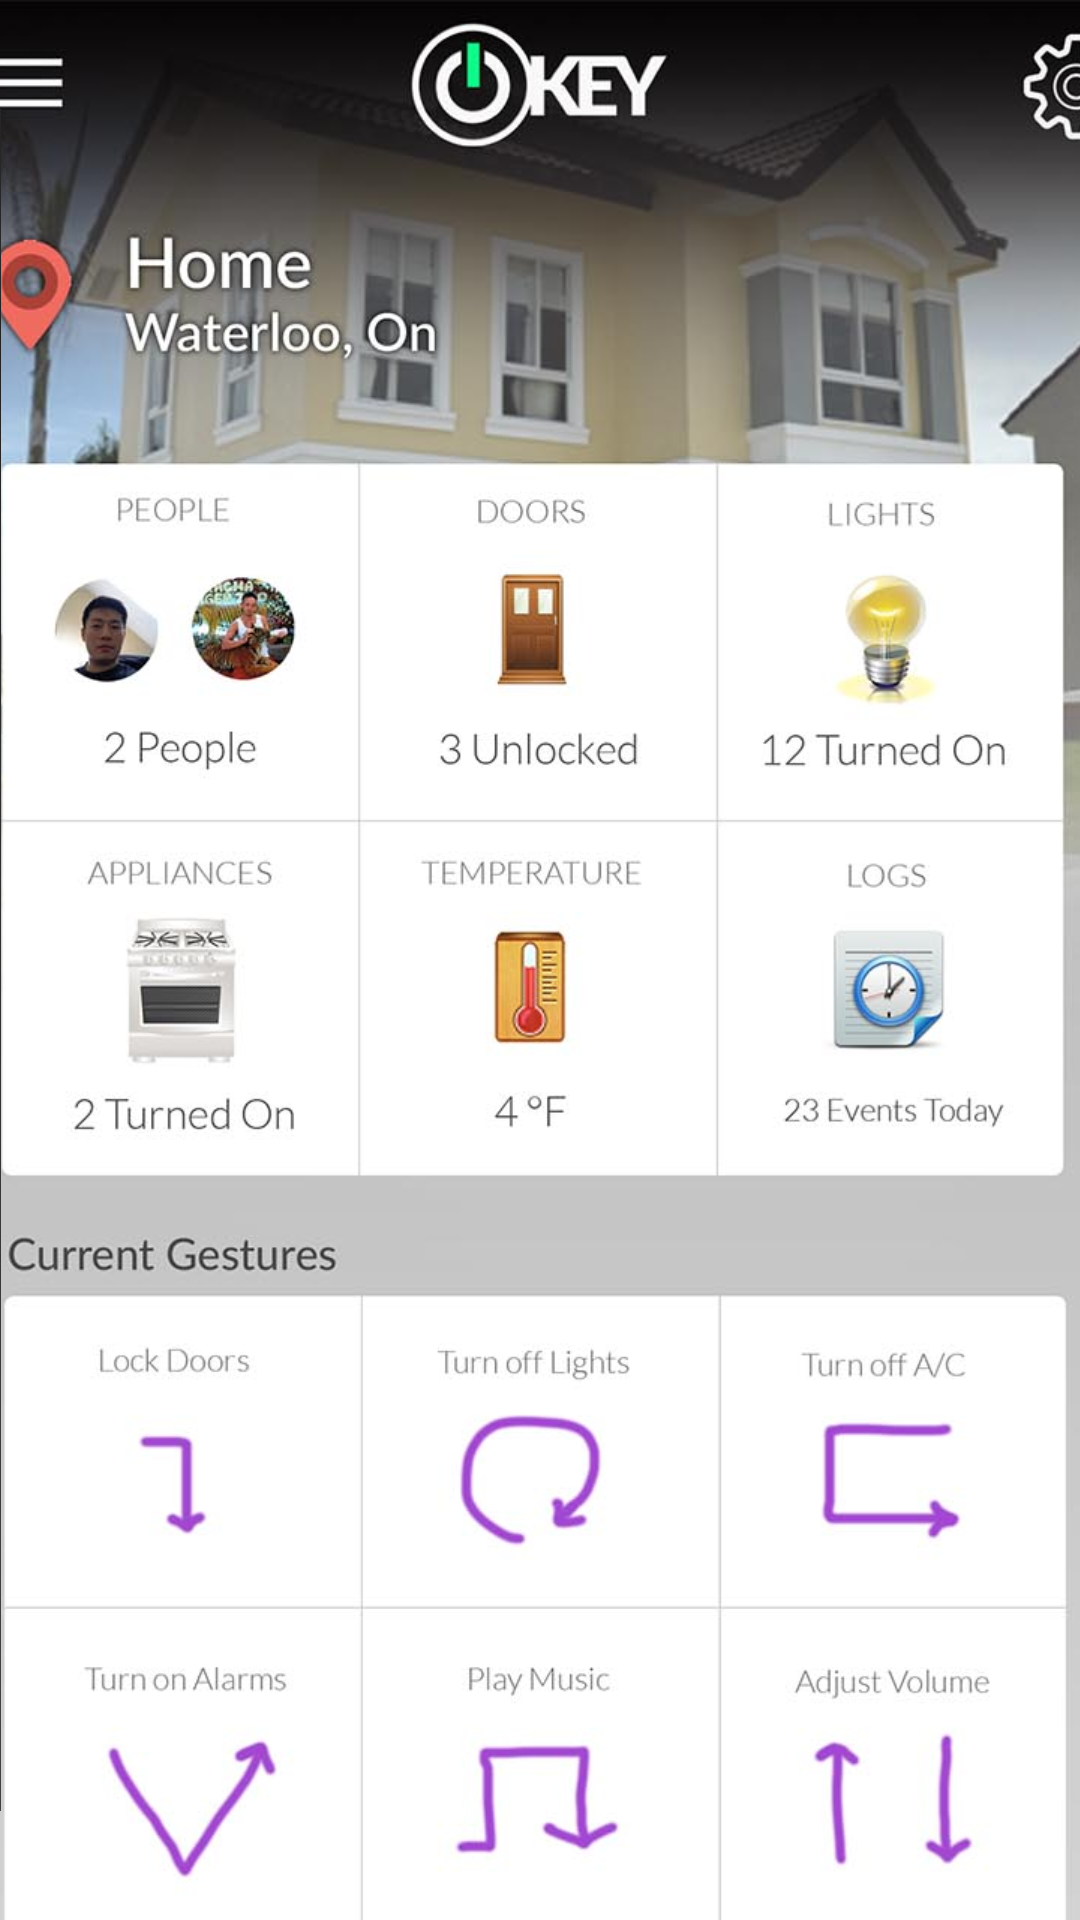

Android layout source for this screen:
<!-- AndroidManifest.xml: activity theme TransparentTheme -->
<!-- res/layout/activity_home.xml -->
<RelativeLayout xmlns:android="http://schemas.android.com/apk/res/android"
    xmlns:tools="http://schemas.android.com/tools" android:layout_width="match_parent"
    android:layout_height="match_parent" android:padding="0dp"
    tools:context="com.example.saibot.test1.HomeActivity">

    <ImageView
        android:layout_width="match_parent"
        android:layout_height="900dp"
        android:id="@+id/dashboard_background"
        android:src="@drawable/home"
        android:layout_alignParentTop="true"
        android:layout_centerHorizontal="true"
        android:scaleType="centerCrop"
        android:layout_marginBottom="-80dp" />

    <Button
        android:layout_width="50dp"
        android:layout_height="40dp"
        android:layout_marginTop="5dp"
        android:layout_marginLeft="10dp"
        android:padding="10dp"
        android:background="@null"
        android:scaleType="centerCrop"
        android:id="@+id/menuButton"
        android:layout_alignParentTop="true"
        android:layout_alignParentStart="true"
        android:onClick="menu_clicked" />

    <Button
        android:layout_width="100dp"
        android:layout_height="100dp"
        android:layout_marginTop="250dp"
        android:layout_marginLeft="250dp"
        android:background="@null"
        android:scaleType="centerCrop"
        android:id="@+id/see_logs_button"
        android:layout_alignParentTop="true"
        android:layout_alignParentStart="true"
        android:onClick="logs_clicked" />

    <FrameLayout
        android:layout_marginLeft="-283dp"
        android:layout_width="283dp"
        android:layout_height="fill_parent"
        android:id="@+id/menuLayout">

        <ImageView
            android:layout_width="283dp"
            android:layout_height="fill_parent"
            android:id="@+id/menuView"
            android:src="@drawable/menu_smal"/>

        <Button
            android:layout_width="45dp"
            android:layout_height="40dp"
            android:text=""
            android:id="@+id/menu_menu_button"
            android:layout_marginTop="5dp"
            android:layout_marginEnd="5dp"
            android:background="@null"
            android:onClick="menu_toggle"
            android:layout_gravity="right" />
    </FrameLayout>


</RelativeLayout>
<!-- resources referenced by this layout -->
<resources>
  <!-- drawable home: jpg bitmap (drawable-hdpi, 103347 bytes) -->
  <!-- drawable menu_smal: jpg bitmap (drawable-hdpi, 56728 bytes) -->
  <style name="TransparentTheme" parent="@style/Theme.AppCompat.Light">
          
          <item name="android:actionBarStyle">@style/ActionBarStyle.Transparent</item>
          <item name="android:windowActionBarOverlay">true</item>
          <item name="android:actionMenuTextColor">@android:color/white</item>
  
          <item name="android:icon">@drawable/menu_button_black</item>
          <item name="android:logo">@drawable/menu_button_black</item>
  
          
          <item name="actionBarStyle">@style/ActionBarStyle.Transparent</item>
          <item name="windowActionBarOverlay">true</item>
          
      </style>
  <style name="ActionBarStyle.Transparent" parent="@style/Widget.AppCompat.Light.ActionBar">
          <item name="android:icon">@drawable/menu_button_black</item>
          <item name="android:logo">@drawable/menu_button_black</item>
  
          <item name="android:background">@null</item>
          <item name="android:displayOptions">showHome|useLogo</item>
          <item name="displayOptions">showHome|useLogo</item>
  
          <item name="android:titleTextStyle">@style/ActionBarStyle.None.TitleTextStyle</item>
          
      </style>
  <!-- drawable menu_button_black: png bitmap (drawable-hdpi, 18359 bytes) -->
  <style name="ActionBarStyle.None.TitleTextStyle" parent="@style/TextAppearance.AppCompat.Widget.ActionBar.Title">
          
      </style>
</resources>
